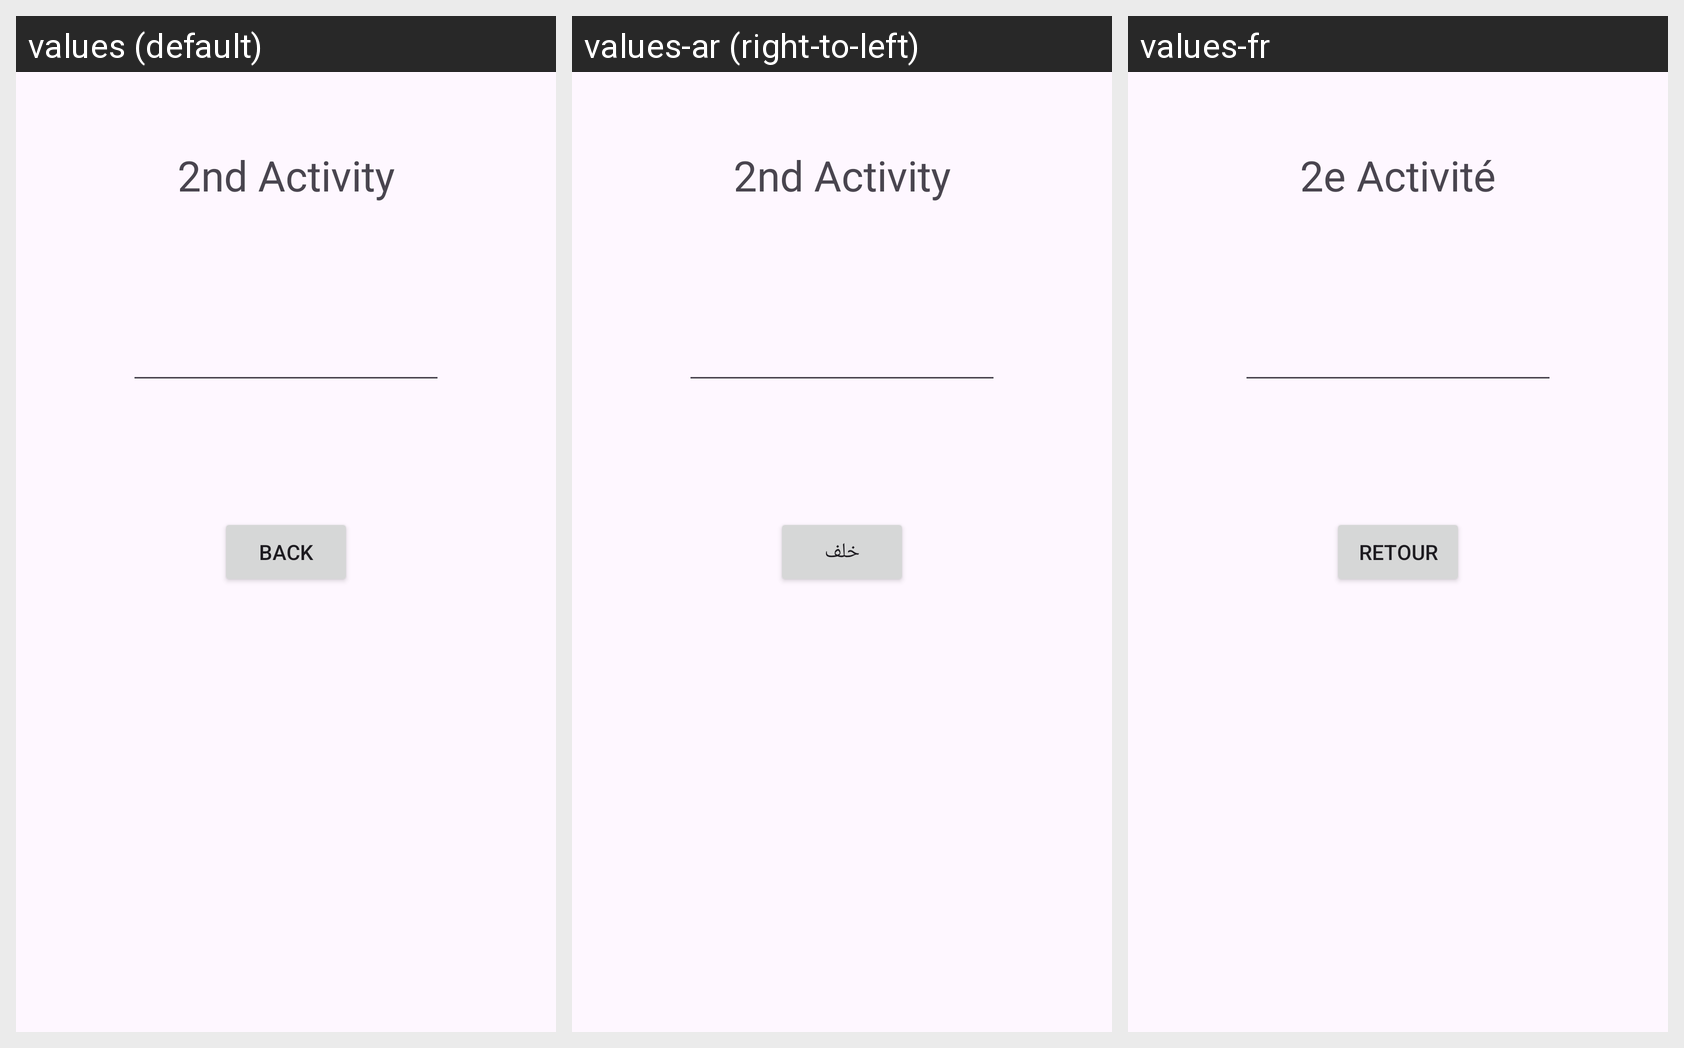

Strings drawn on this Android screen and how each of the app's shown locales translates them:
Android screen res/layout/activity_main2.xml rendered under 3 locales, left to right: values (default), values-ar (right-to-left), values-fr. Device: Nexus 5 (rendered at 1080×1920; each locale shown at half size, 540×960, under a caption strip naming it); theme Theme.TutoJava.
Strings drawn on this screen, with the default value and each locale's value (text and hints the layout hard-codes appear in the picture but are not listed):

tv_main2
  values: 2nd Activity
  values-ar: 2nd Activity
  values-fr: 2e Activité

btn_main2
  values: Back
  values-ar: خلف
  values-fr: Retour
